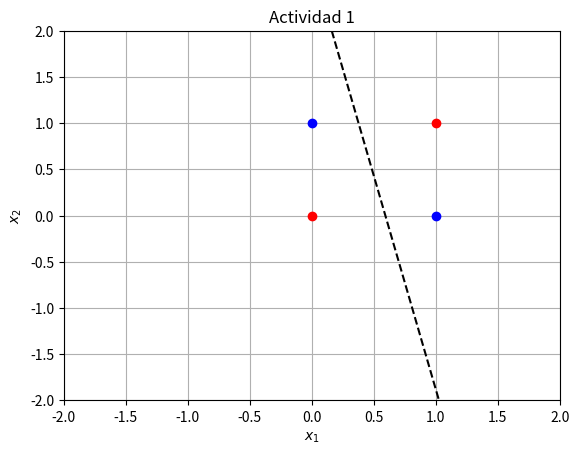

Python code for this plot:
# -*- coding: utf-8 -*-
"""
Created on Tue Jan 25 11:32:25 2022

[redacted]
"""

import numpy as np
import matplotlib.pyplot as plt

class Perceptron:
    
    def __init__(self, n_input, learning_rate):
        self.w = -1 + 2*np.random.rand(n_input)
        self.b = -1 + 2*np.random.rand()
        self.eta = learning_rate

    def predict(self, X):
        p = X.shape[1]
        y_est = np.zeros(p)
        for i in range(p):
            y_est[i] = np.dot(self.w, X[:,i]) + self.b
            if y_est[i] >= 0:
                y_est[i] = 1
            else:
                y_est[i] = 0
        return y_est
    def fit(self, X, Y, epoch=50):
        p = X.shape[1]
        for _ in range(epoch):
            for i in range(p):
                y_est = self.predict(X[:,i].reshape(-1,1))
                self.w += self.eta * (Y[i]-y_est) * X[:,i]
                self.b += self.eta * (Y[i]-y_est)

def draw_2d(model):
    w1, w2, b = model.w[0], model.w[1], model.b
    li, ls = -2, 2
    plt.plot([li,ls],
    [(1/w2)*(-w1*(li)-b),(1/w2)*(-w1*(ls)-b)], '--k')


neuron = Perceptron(2, 0.1)

X = np.array([[0,0,1,1],
             [0,1,0,1]])

#Y = np.array([0,0,0,1])
#Y = np.array([0,1,1,1])
Y = np.array([0,1,1,0])

neuron.fit(X, Y)
#Dibujo
_, p = X.shape
for i in range(p) :
    if Y[i] == 0:
        plt.plot(X[0,i],X[1,i], 'or')
    else:
        plt.plot(X[0,i],X[1,i], 'ob')

plt.title('Actividad 1')
plt.grid('on')
plt.xlim([-2,2])
plt.ylim([-2,2])
plt.xlabel(r'$x_1$')
plt.ylabel(r'$x_2$')
draw_2d(neuron)


